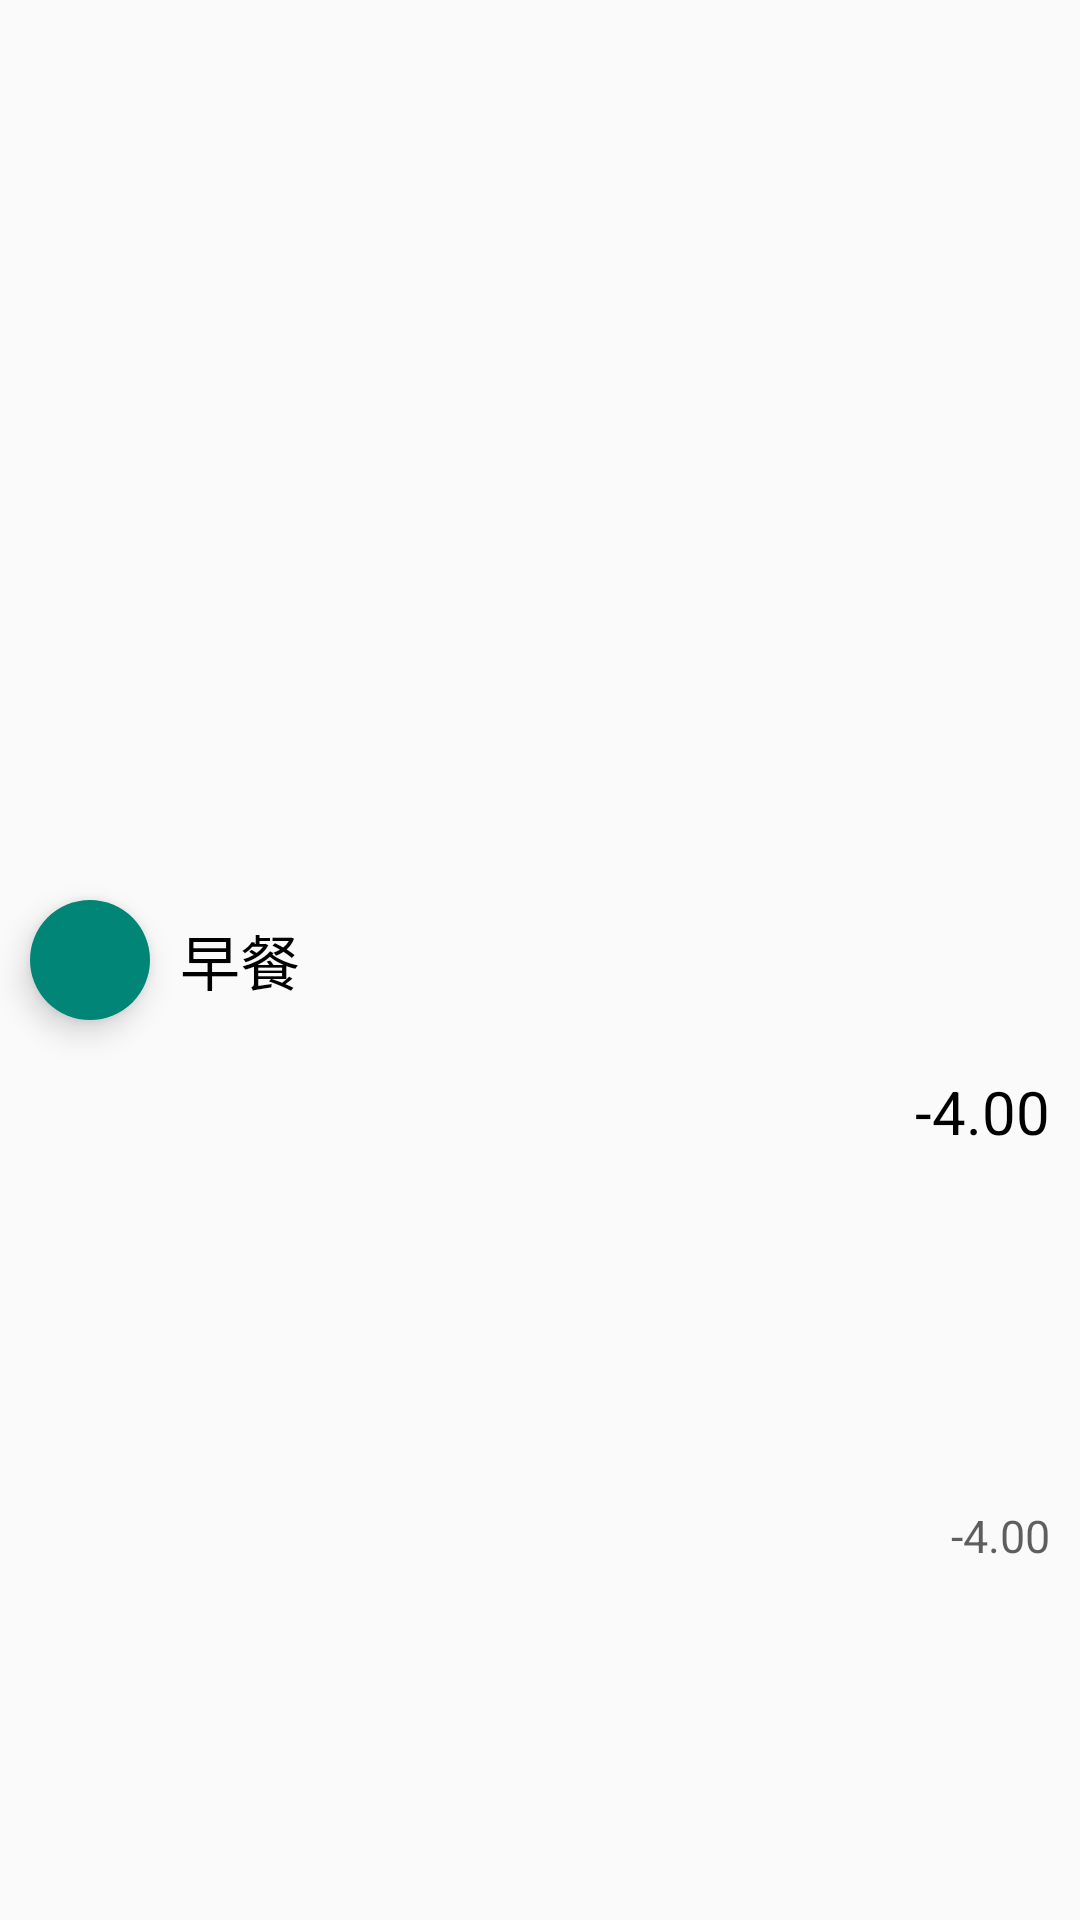

Layout XML and referenced resources for this Android screen:
<!-- AndroidManifest.xml: application theme Theme.AppCompat.Light.NoActionBar -->
<!-- res/layout/search_item.xml -->
<?xml version="1.0" encoding="utf-8"?>
<LinearLayout
    xmlns:android="http://schemas.android.com/apk/res/android"
    android:layout_width="match_parent"
    xmlns:app="http://schemas.android.com/apk/res-auto"
    android:layout_height="70dp"
    android:orientation="horizontal"
    android:descendantFocusability="blocksDescendants"
    android:gravity="center_vertical"
    android:id="@+id/container"
    >
    <com.google.android.material.floatingactionbutton.FloatingActionButton
        android:id="@+id/search_item_pic"
        android:layout_width="40dp"
        android:layout_height="40dp"
        android:layout_gravity="center"
        android:scaleType="centerInside"
        android:layout_marginLeft="10dp"
        app:fabSize="mini"
        app:borderWidth="0dp" />
    <TextView
        android:layout_width="wrap_content"
        android:layout_height="wrap_content"
        android:text="早餐"
        android:textColor="@color/black"
        android:textSize="20sp"
        android:layout_marginLeft="10dp"
        android:id="@+id/payname"
        ></TextView>
    <LinearLayout
        android:layout_width="match_parent"
        android:layout_height="match_parent"
        android:orientation="vertical"
        >
        <LinearLayout
            android:layout_width="match_parent"
            android:layout_height="0dp"
            android:layout_weight="6"
            android:gravity="right"
            >
            <TextView
                android:layout_width="wrap_content"
                android:layout_height="wrap_content"
                android:text="-4.00"
                android:textColor="@color/black"
                android:textSize="20sp"
                android:layout_gravity="bottom"
                android:layout_marginRight="10dp"
                android:id="@+id/paycost"
                ></TextView>
        </LinearLayout>

        <LinearLayout
            android:layout_width="match_parent"
            android:layout_height="0dp"
            android:layout_weight="4"
            android:gravity="right"
            >
            <TextView
                android:layout_width="wrap_content"
                android:layout_height="wrap_content"
                android:text="-4.00"
                android:textColor="#9F000000"
                android:textSize="15sp"
                android:layout_gravity="center_vertical"
                android:layout_marginRight="10dp"
                android:id="@+id/time"
                ></TextView>
        </LinearLayout>

    </LinearLayout>
</LinearLayout>
<!-- resources referenced by this layout -->
<resources>
  <color name="black">#FF000000</color>
</resources>
